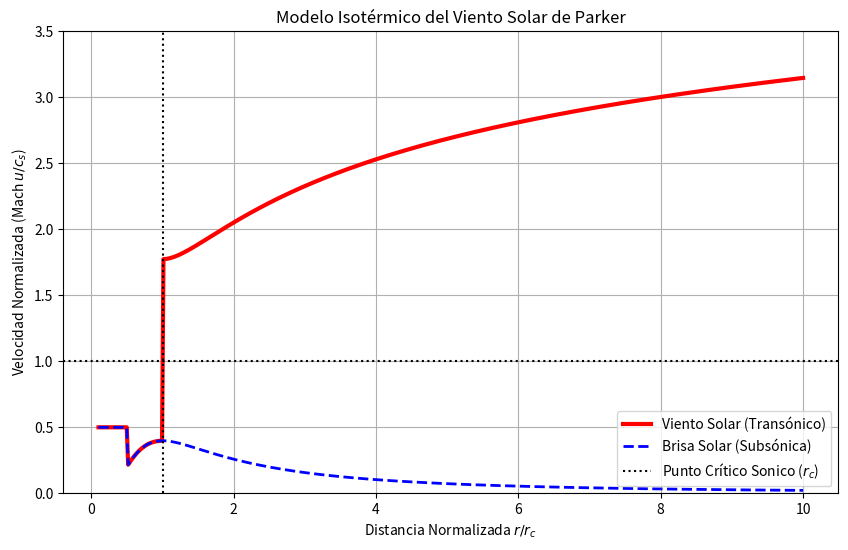

Recreate this plot in Python.
%matplotlib inline
import numpy as np
import matplotlib.pyplot as plt
from scipy.optimize import fsolve

# Normalizamos variables:
# u_norm = u / c_s (Número de Mach M)
# r_norm = r / r_c
# La ecuación de Parker normalizada es: (M - 1/M) dM/dr = 2/r - 2/r^2

r_norm = np.linspace(0.1, 10, 500)

# Ecuación algebraica implícita integral del viento solar:
# M^2 - 1 - 2*ln(M) = 4*ln(r_norm) + 4/r_norm - 3
# Definimos la función para buscar raíces:
def parker_eq(M, r):
    return M**2 - 1 - 2*np.log(M) - 4*np.log(r) - 4/r + 3

M_sup = np.zeros_like(r_norm)
M_sub = np.zeros_like(r_norm)

for i, r in enumerate(r_norm):
    # Buscamos solución supersónica (M > 1)
    # y solución subsónica (M < 1)
    if r == 1.0:
        M_sup[i] = 1.0
        M_sub[i] = 1.0
    else:
        # Adivinanzas iniciales basadas en el radio
        guess_sup = r if r > 1 else 2.0
        guess_sub = 0.5/r**2 if r > 1 else 0.5
        
        sol_sup = fsolve(parker_eq, guess_sup, args=(r,))
        sol_sub = fsolve(parker_eq, guess_sub, args=(r,))
        
        M_sup[i] = sol_sup[0]
        M_sub[i] = sol_sub[0]

# Construimos la solución física completa (Viento Solar)
# Combina rama subsónica para r < 1 y supersónica para r > 1
solar_wind = np.where(r_norm <= 1.0, M_sub, M_sup)
# Brisa solar (totalmente subsónica)
solar_breeze = M_sub

plt.figure(figsize=(10, 6))
plt.plot(r_norm, solar_wind, 'r-', linewidth=3, label='Viento Solar (Transónico)')
plt.plot(r_norm, solar_breeze, 'b--', linewidth=2, label='Brisa Solar (Subsónica)')

plt.axvline(1.0, color='k', linestyle=':', label='Punto Crítico Sonico ($r_c$)')
plt.axhline(1.0, color='k', linestyle=':')

plt.title('Modelo Isotérmico del Viento Solar de Parker')
plt.xlabel('Distancia Normalizada $r / r_c$')
plt.ylabel('Velocidad Normalizada (Mach $u / c_s$)')
plt.ylim(0, 3.5)
plt.legend()
plt.grid(True)
plt.show()
